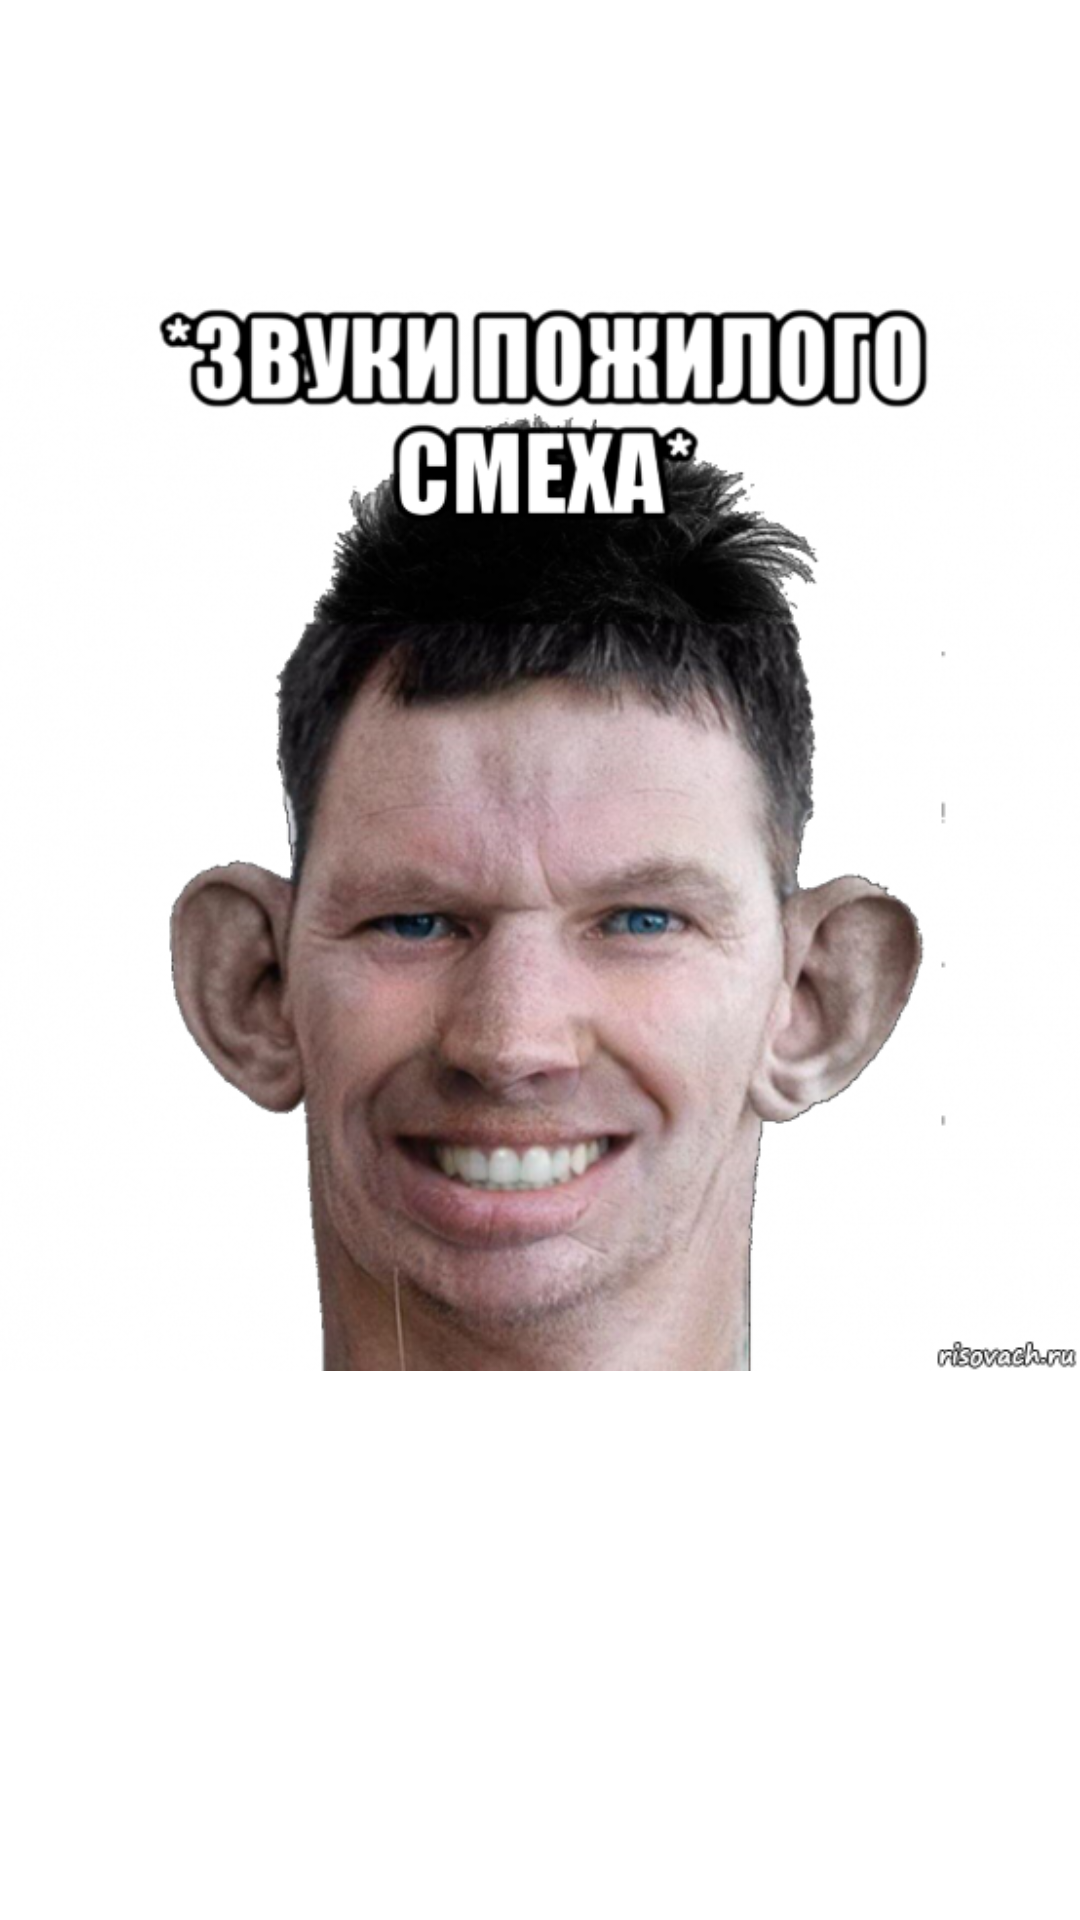

Layout XML and referenced resources for this Android screen:
<!-- AndroidManifest.xml: application theme Theme.ProjectForSimon -->
<!-- res/layout/activity_main.xml -->
<?xml version="1.0" encoding="utf-8"?>
<LinearLayout xmlns:android="http://schemas.android.com/apk/res/android"
    xmlns:app="http://schemas.android.com/apk/res-auto"
    xmlns:tools="http://schemas.android.com/tools"
    android:layout_width="match_parent"
    android:layout_height="match_parent"
    tools:context=".MainActivity">

    <ImageView
        android:layout_width="wrap_content"
        android:layout_height="wrap_content"
        android:src="@drawable/valakas_241552538_orig_"/>

</LinearLayout>
<!-- resources referenced by this layout -->
<resources>
  <!-- drawable valakas_241552538_orig_: png bitmap (drawable, 363022 bytes) -->
  <style name="Theme.ProjectForSimon" parent="Theme.MaterialComponents.DayNight.DarkActionBar">
          
          <item name="colorPrimary">@color/purple_500</item>
          <item name="colorPrimaryVariant">@color/purple_700</item>
          <item name="colorOnPrimary">@color/white</item>
          
          <item name="colorSecondary">@color/teal_200</item>
          <item name="colorSecondaryVariant">@color/teal_700</item>
          <item name="colorOnSecondary">@color/black</item>
          
          <item name="android:statusBarColor" tools:targetApi="l">?attr/colorPrimaryVariant</item>
          
      </style>
  <!-- not gathered from this repository: default colours our renderer supplied (Android Studio template values) -->
  <color name="purple_500">#FF6200EE</color>
  <color name="purple_700">#FF3700B3</color>
  <color name="teal_200">#FF03DAC5</color>
  <color name="teal_700">#FF018786</color>
  <color name="black">#FF000000</color>
  <color name="white">#FFFFFFFF</color>
</resources>
